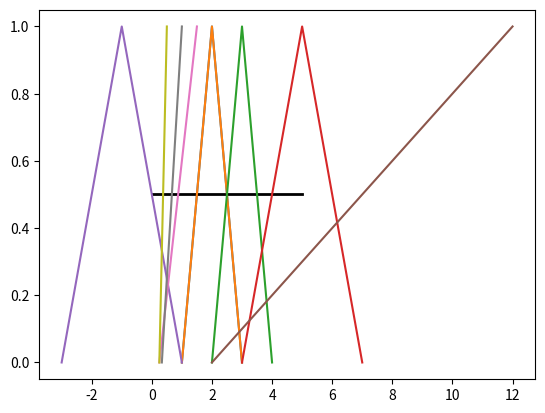

Python code for this plot:

# coding: utf-8

# In[1]:


get_ipython().run_line_magic('matplotlib', 'inline')
from numpy import *
import numpy as np
import matplotlib
import matplotlib.pyplot as plt

a = [1,2,3]
b = [2,3,4]

def miua(a):
    miua = [] 
    for i in range(len(a)):
        if(a[i] < 1):
            x = 0
            miua.append(x)
        elif(a[i] >= 1 and a[i] <= 2):
            x = a[i] - 1
            miua.append(x)
        elif(a[i] > 2 and a[i] <= 3):
            x = 3 - a[i]
            miua.append(x)
        elif(a[i] > 3):
            x = 0
            miua.append(x)
    return miua
miua = miua(a)
print("miu a = ",miua)

acut = 0.5
for x in miua:
    if (x > acut):
        print(x)
        
plt.plot(a,[0,1,0])
plt.plot([0, 5], [acut, acut], 'k-', lw=2)
plt.show()


# In[3]:


get_ipython().run_line_magic('matplotlib', 'inline')
import numpy as np
import matplotlib
import matplotlib.pyplot as plt

a = [1,2,3]
b = [2,3,4]
print("A = ",a)
print("B = ",b,"\n")

def addition(a,b):
    if(len (a) == len (b)):
        c = []
        for i in range (len(a)):
            c.append(a[i]+b[i])
        return c
    else:
        print("Not triangle set")
        
add = addition(a,b)
print("A(+)B = ",add)

def substraction(a,b):
    if(len(a)==len(b)):
        c=[]
        for i in range(len(a)):
            c.append(a[i]-b[((len(b)-i)-1)])
        return c
    else:
        print("not triangle fuzzy set")

sub = substraction(a,b)
print("A(-)B = ",sub)
    
def multiplication(a,b):
    if(len (a) == len (b)):
        c = []
        for i in range (len(a)):
            for j in range (len(b)):
                x = a[i]*b[j]
                c.append(x)
        return c
    else:
        print("Not triangle set")

mul = multiplication(a,b)
print ("A(.)B = [",min(mul),",",max(mul),"]")

def division(a,b):
    if(len (a) == len (b)):
        c = []
        for i in range (len(a)):
            for j in range (len(b)):
                x = a[i]/b[j]
                c.append(x)
        return c
    else:
        print("Not triangle set")

div = division(a,b)
print ("A(/)B = [",min(div),",",max(div),"]")
    
def ain(a):
    if(len(a)):
        c = []
        for i in range(len(a)):
            x = 1/a[i]
            c.append(x)
        return c
    else:
        print("Not triangle set")
        
ain = ain(a)
print("A^-1 = [",np.round(min(ain),2),",",max(ain),"]")

def binv(b):
    if(len(b)):
        c = []
        for i in range(len(b)):
            x = 1/b[i]
            c.append(x)
        return c
    else:
        print("Not triangle set")
        
binv = binv(b)
print("B^-1 = [",np.round(min(binv),2),",",max(binv),"]")

plt.plot(a,[0,1,0])
plt.show()
plt.plot(b,[0,1,0])
plt.show()
plt.plot(add,[0,1,0])
plt.show()
plt.plot(sub,[0,1,0])
plt.show()
plt.plot(([min(mul),max(mul)]),[0,1])
plt.show()
plt.plot(([min(div),max(div)]),[0,1])
plt.show()
plt.plot(([min(ain),max(ain)]),[0,1])
plt.show()
plt.plot(([min(binv),max(binv)]),[0,1])
plt.show()

